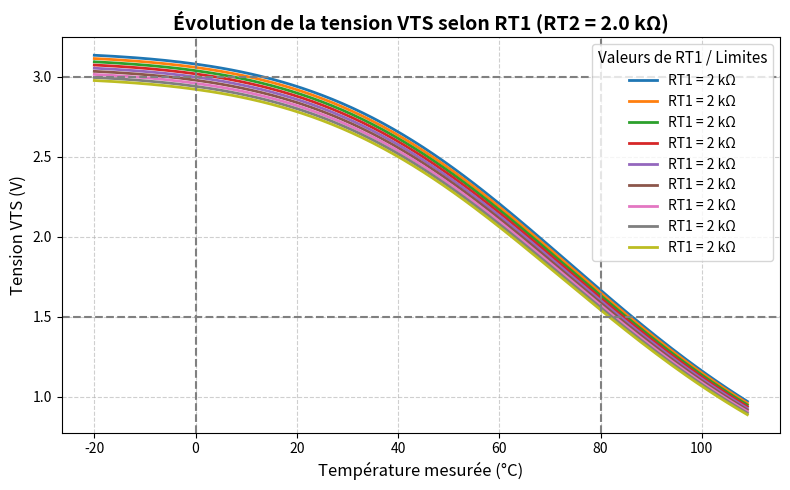

Reproduce this figure in Python.
# -*- coding: utf-8 -*-
"""
Created on Wed Nov 12 15:42:55 2025

@author: E7290
"""

import numpy as np
import matplotlib.pyplot as plt

def calcul_VTS(RT1, RT2, T_celcius):
    vcc = 6
    T0 = 298.15
    return vcc / RT1 / (1/RT1 + 1/RT2 + 1/(10000 * np.exp(4300 * (1/(273.15 + T_celcius) - 1/T0))))

def trace_VTS(RT1=10000, RT2=10000):
    x_T_celcius = [i - 20 for i in range(130)]
    y_VTS = []
    for T_celcius in x_T_celcius:
        y_VTS.append(calcul_VTS(RT1, RT2, T_celcius))
    return x_T_celcius, y_VTS


RT2 = 2000
RT1_values = range(1800, 2001, 25)

plt.figure(figsize=(8, 5))

for RT1 in RT1_values:
    x, y = trace_VTS(RT1, RT2)
    plt.plot(x, y, linewidth=2, label=f"RT1 = {RT1/1000:.0f} kΩ")

plt.axhline(y=3, color='gray', linestyle='--', linewidth=1.5)
plt.axhline(y=1.5, color='gray', linestyle='--', linewidth=1.5)

plt.axvline(x=0, color='gray', linestyle='--', linewidth=1.5)
plt.axvline(x=80, color='gray', linestyle='--', linewidth=1.5)

plt.title(f"Évolution de la tension VTS selon RT1 (RT2 = {RT2/1000:.1f} kΩ)", fontsize=14, fontweight='bold')
plt.xlabel("Température mesurée (°C)", fontsize=12)
plt.ylabel("Tension VTS (V)", fontsize=12)

plt.grid(True, linestyle="--", alpha=0.6)
plt.legend(title="Valeurs de RT1 / Limites", fontsize=10, title_fontsize=11, loc="best")
plt.tight_layout()
plt.show()
